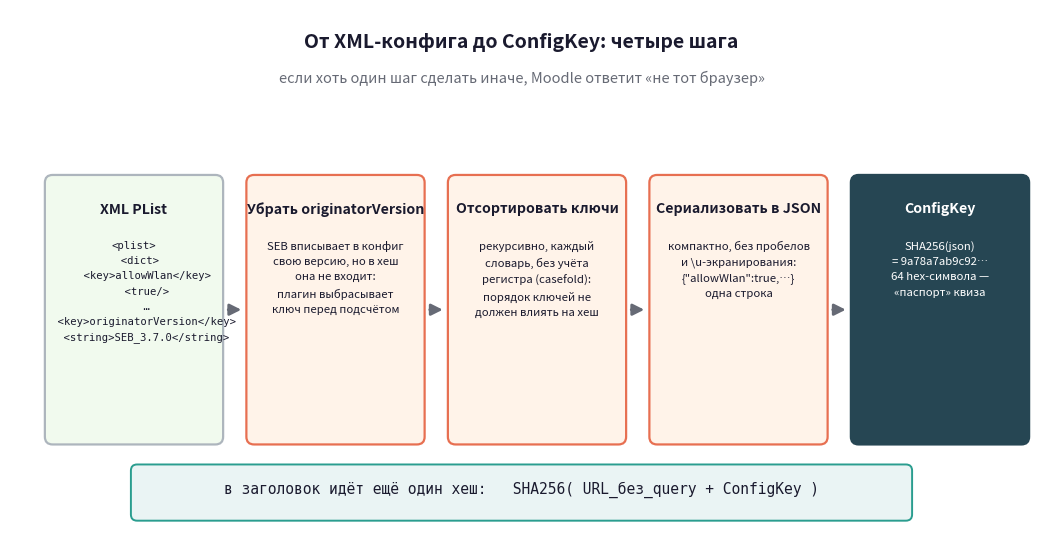

The script that saved this image: (Note: this script raises an exception after producing the figure.)
import matplotlib
matplotlib.use("Agg")
import matplotlib.pyplot as plt
from matplotlib.patches import FancyBboxPatch, FancyArrowPatch

W, H = 13.2, 6.8
fig, ax = plt.subplots(figsize=(W, H), dpi=150)
ax.set_xlim(0, 132)
ax.set_ylim(0, 68)
ax.axis("off")

INK, MUT, ACC, BG = "#1a1a2e", "#666a75", "#e76f51", "#ffffff"

ax.text(66, 63, "От XML-конфига до ConfigKey: четыре шага", ha="center",
        fontsize=14, fontweight="bold", color=INK)
ax.text(66, 58.5, "если хоть один шаг сделать иначе, Moodle ответит «не тот браузер»",
        ha="center", fontsize=10.5, color=MUT)

stages = [
    ("XML PList", [
        "<plist>",
        "  <dict>",
        "    <key>allowWlan</key>",
        "    <true/>",
        "    …",
        "    <key>originatorVersion</key>",
        "    <string>SEB_3.7.0</string>",
    ], "#f1faee", "#adb5bd", INK),
    ("Убрать originatorVersion", [
        "SEB вписывает в конфиг",
        "свою версию, но в хеш",
        "она не входит:",
        "плагин выбрасывает",
        "ключ перед подсчётом",
    ], "#fff3e9", ACC, INK),
    ("Отсортировать ключи", [
        "рекурсивно, каждый",
        "словарь, без учёта",
        "регистра (casefold):",
        "порядок ключей не",
        "должен влиять на хеш",
    ], "#fff3e9", ACC, INK),
    ("Сериализовать в JSON", [
        "компактно, без пробелов",
        'и \\u-экранирования:',
        '{"allowWlan":true,…}',
        "одна строка",
    ], "#fff3e9", ACC, INK),
    ("ConfigKey", [
        "SHA256(json)",
        "= 9a78a7ab9c92…",
        "64 hex-символа —",
        "«паспорт» квиза",
    ], "#264653", "#264653", "white"),
]

bw, bh, gap = 22.0, 34, 4.0
x = 5
for i, (title, lines, fc, ec, tc) in enumerate(stages):
    ax.add_patch(FancyBboxPatch((x, 12), bw, bh,
                 boxstyle="round,pad=0.5,rounding_size=1.0",
                 fc=fc, ec=ec, lw=1.6))
    ax.text(x + bw/2, 12 + bh - 3.0, title, ha="center", va="top",
            fontsize=10.2, fontweight="bold", color=tc)
    body = "\n".join(lines)
    fam = "monospace" if i == 0 else None
    ax.text(x + bw/2, 12 + bh - 8.0, body, ha="center", va="top",
            fontsize=7.6 if i == 0 else 8.2, color=tc,
            family=fam, linespacing=1.65)
    if i < len(stages) - 1:
        ax.add_patch(FancyArrowPatch((x + bw + 0.8, 29), (x + bw + gap - 0.8, 29),
                     arrowstyle="-|>", mutation_scale=17, lw=2, color=MUT))
    x += bw + gap

ax.add_patch(FancyBboxPatch((16, 2), 100, 6.5,
             boxstyle="round,pad=0.4,rounding_size=0.8",
             fc="#eaf4f4", ec="#2a9d8f", lw=1.4))
ax.text(66, 5.2, "в заголовок идёт ещё один хеш:   SHA256( URL_без_query + ConfigKey )",
        ha="center", fontsize=10.5, family="monospace", color=INK)

fig.savefig("/Users/alexander/moodle-seb-bypass/docs/habr/fig2_configkey.png",
            bbox_inches="tight", facecolor=BG)
print("ok")
